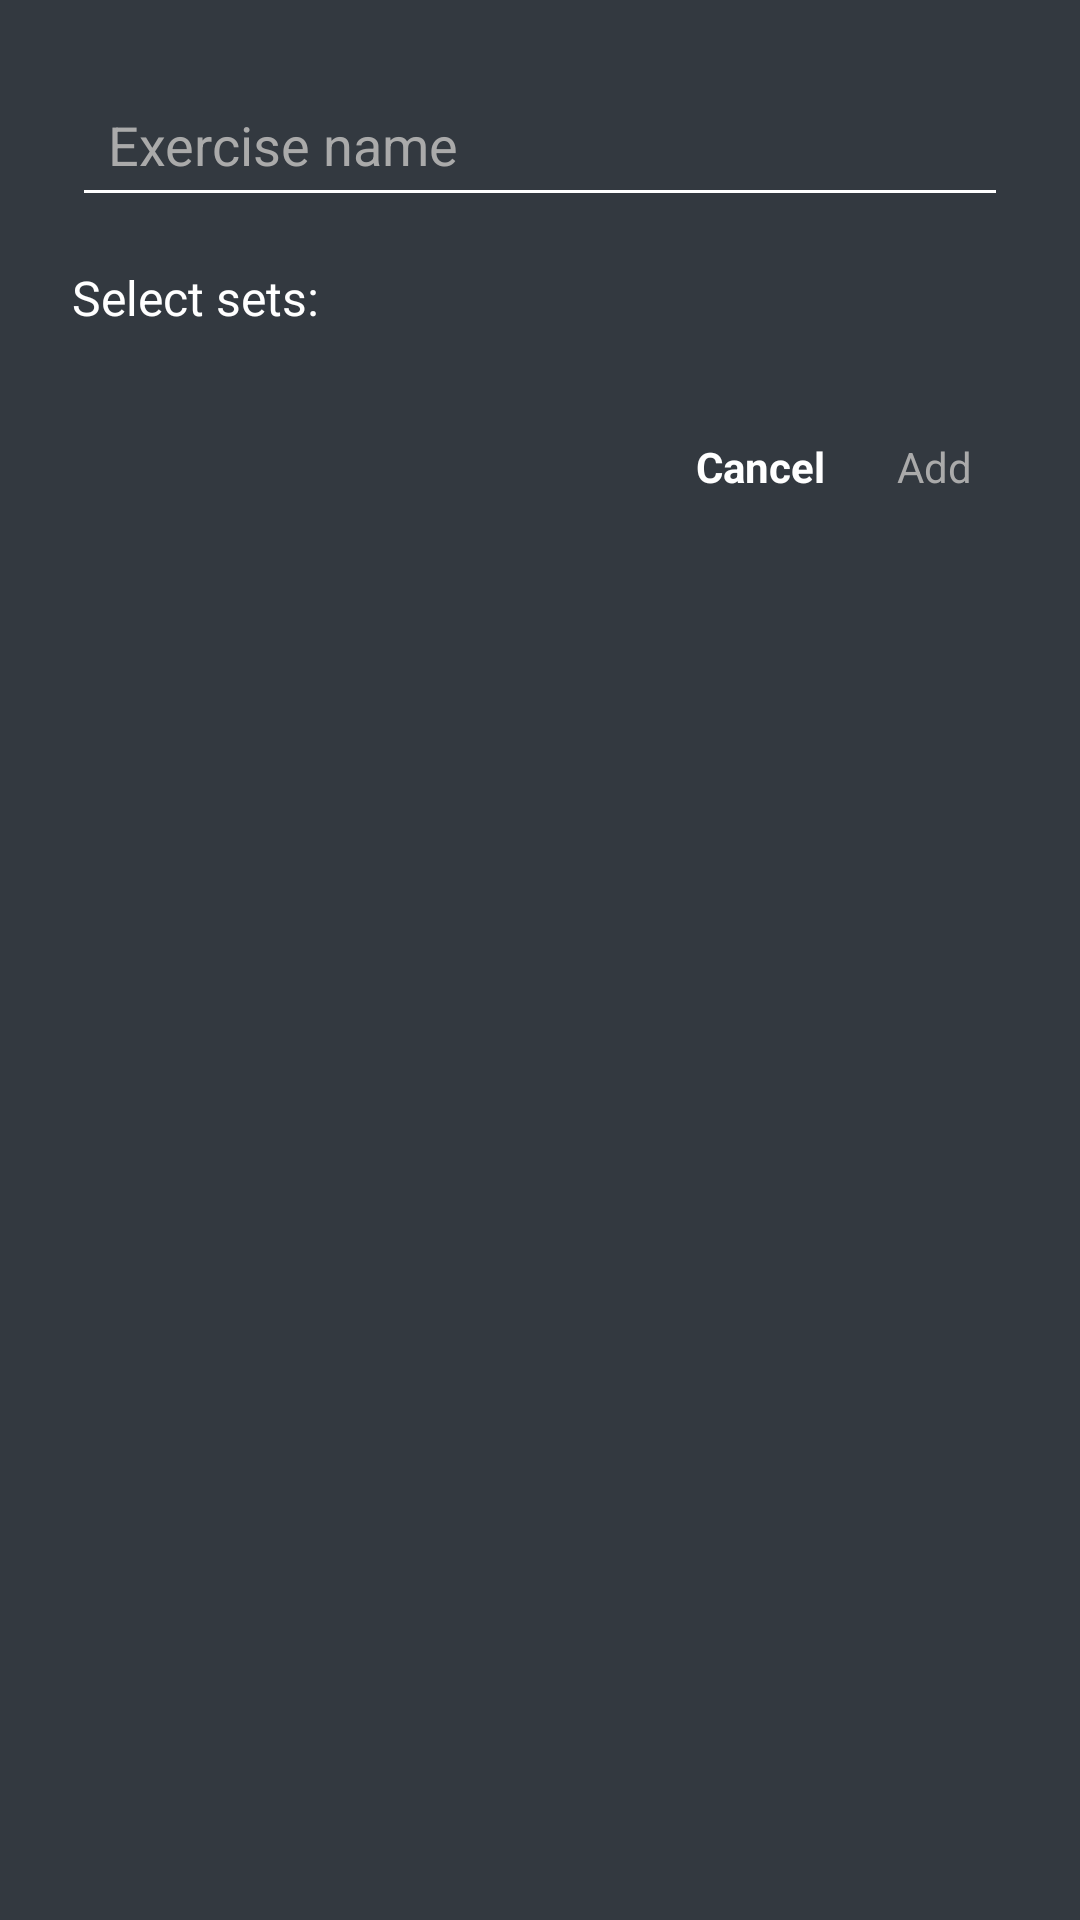

Reconstruct the res/layout file that produces this screen, plus the resources it refers to.
<!-- AndroidManifest.xml: application theme Theme.DeltaLog -->
<!-- res/layout/dialog_add_exercise.xml -->
<?xml version="1.0" encoding="utf-8"?>
<LinearLayout xmlns:android="http://schemas.android.com/apk/res/android"
    android:id="@+id/dialogRoot"
    android:layout_width="match_parent"
    android:layout_height="wrap_content"
    android:background="@color/foreground_gray"
    android:orientation="vertical"
    android:paddingTop="24dp"
    android:paddingStart="24dp"
    android:paddingEnd="24dp"
    android:paddingBottom="12dp">

    <EditText
        android:id="@+id/exerciseNameInput"
        android:layout_width="match_parent"
        android:layout_height="wrap_content"
        android:hint="Exercise name"
        android:backgroundTint="@color/white"
        android:textColor="@color/white"
        android:textColorHint="@color/hint_gray"
        android:inputType="text"
        android:padding="12dp" />

    
    <LinearLayout
        android:layout_width="match_parent"
        android:layout_height="wrap_content"
        android:orientation="horizontal"
        android:gravity="center_vertical"
        android:paddingTop="16dp"
        android:layout_marginBottom="8dp">

        <TextView
            android:layout_width="wrap_content"
            android:layout_height="wrap_content"
            android:text="Select sets:"
            android:textColor="@color/white"
            android:textSize="16sp"
            android:layout_marginEnd="12dp" />

        <LinearLayout
            android:id="@+id/setSelectorContainer"
            android:layout_width="wrap_content"
            android:layout_height="wrap_content"
            android:orientation="horizontal"
            android:gravity="center_vertical" />
    </LinearLayout>

    
    <LinearLayout
        android:layout_width="match_parent"
        android:layout_height="wrap_content"
        android:orientation="horizontal"
        android:gravity="end"
        android:paddingTop="16dp">

        <TextView
            android:id="@+id/cancelButton"
            android:layout_width="wrap_content"
            android:layout_height="wrap_content"
            android:text="Cancel"
            android:textColor="@color/white"
            android:padding="12dp"
            android:background="?attr/selectableItemBackground"
            android:clickable="true"
            android:focusable="true"
            android:textStyle="bold"/>

        <TextView
            android:id="@+id/confirmButton"
            android:layout_width="wrap_content"
            android:layout_height="wrap_content"
            android:text="Add"
            android:textColor="@color/hint_gray"
            android:padding="12dp"
            android:background="?attr/selectableItemBackground"
            android:clickable="true"
            android:focusable="true" />
    </LinearLayout>

</LinearLayout>
<!-- resources referenced by this layout -->
<resources>
  <color name="foreground_gray">#333940</color>
  <color name="hint_gray">#AAAAAA</color>
  <color name="white">#FFFFFFFF</color>
  <style name="Theme.DeltaLog" parent="Base.Theme.DeltaLog" />
  <style name="Base.Theme.DeltaLog" parent="Theme.Material3.DayNight.NoActionBar">
          
          
      </style>
</resources>
